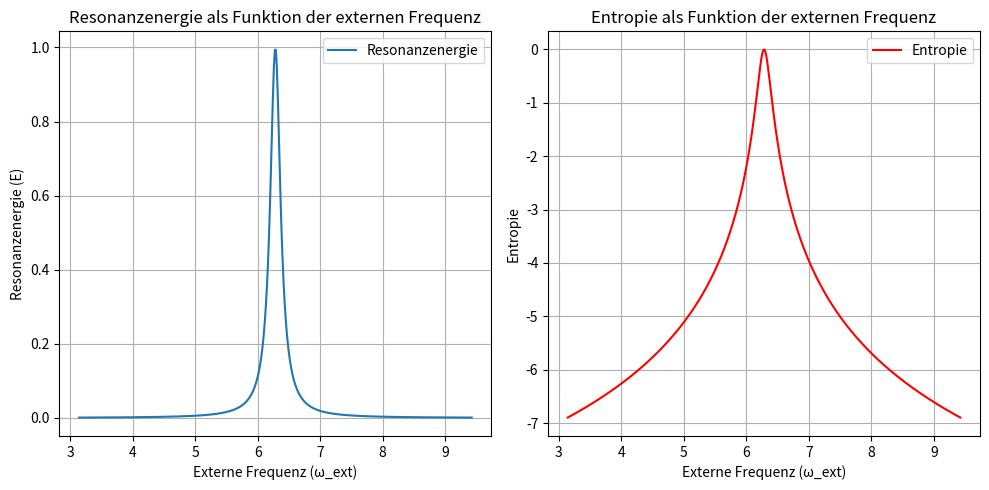

Recreate this plot in Python.
import numpy as np
import matplotlib.pyplot as plt

# Parameter definieren
omega_0 = 2 * np.pi  # Eigenfrequenz des Systems
gamma = 0.1  # Dämpfungskoeffizient
A = 1.0  # Amplitude des Systems

# Definiere eine Array von externen Frequenzen (omega_ext)
omega_ext = np.linspace(0.5 * omega_0, 1.5 * omega_0, 400)  # Array von Frequenzen von 0.5*omega_0 bis 1.5*omega_0

# Berechnung der Resonanzenergie
E_resonance = A / (1 + ((omega_ext - omega_0) / gamma)**2)

# Berechnung der Entropie
entropy = np.log(E_resonance + 1e-10)  # Entropie als log(E_resonance), mit kleiner Zahl zur Vermeidung von log(0)

# Visualisierung der Resonanzenergie
plt.figure(figsize=(10, 5))
plt.subplot(1, 2, 1)
plt.plot(omega_ext, E_resonance, label='Resonanzenergie')
plt.title('Resonanzenergie als Funktion der externen Frequenz')
plt.xlabel('Externe Frequenz (ω_ext)')
plt.ylabel('Resonanzenergie (E)')
plt.grid(True)
plt.legend()

# Visualisierung der Entropie
plt.subplot(1, 2, 2)
plt.plot(omega_ext, entropy, label='Entropie', color='r')
plt.title('Entropie als Funktion der externen Frequenz')
plt.xlabel('Externe Frequenz (ω_ext)')
plt.ylabel('Entropie')
plt.grid(True)
plt.legend()

# Plot anzeigen
plt.tight_layout()
plt.show()
